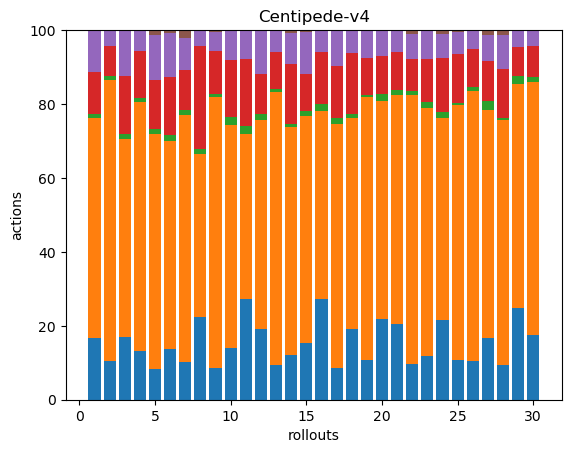

The table this chart was drawn from, first rows:
44, 158, 3, 30, 30, 0, 0, 0, 0, 0, 0, 0, 0, 0, 0, 0, 0, 0
39, 286, 4, 31, 16, 0, 0, 0, 0, 0, 0, 0, 0, 0, 0, 0, 0, 0
37, 116, 3, 34, 27, 0, 0, 0, 0, 0, 0, 0, 0, 0, 0, 0, 0, 0
35, 177, 3, 33, 15, 0, 0, 0, 0, 0, 0, 0, 0, 0, 0, 0, 0, 0
42, 317, 7, 65, 61, 7, 0, 0, 0, 0, 0, 0, 0, 0, 0, 0, 0, 0
35, 143, 4, 40, 30, 2, 0, 0, 0, 0, 0, 0, 0, 0, 0, 0, 0, 0
45, 296, 6, 48, 39, 9, 0, 0, 0, 0, 0, 0, 0, 0, 0, 0, 0, 0
46, 91, 3, 57, 9, 0, 0, 0, 0, 0, 0, 0, 0, 0, 0, 0, 0, 0
33, 286, 3, 45, 20, 2, 0, 0, 0, 0, 0, 0, 0, 0, 0, 0, 0, 0
45, 196, 7, 50, 26, 0, 0, 0, 0, 0, 0, 0, 0, 0, 0, 0, 0, 0
38, 62, 3, 25, 11, 0, 0, 0, 0, 0, 0, 0, 0, 0, 0, 0, 0, 0
37, 109, 3, 21, 23, 0, 0, 0, 0, 0, 0, 0, 0, 0, 0, 0, 0, 0
36, 280, 3, 38, 22, 0, 0, 0, 0, 0, 0, 0, 0, 0, 0, 0, 0, 0
45, 229, 4, 60, 31, 3, 0, 0, 0, 0, 0, 0, 0, 0, 0, 0, 0, 0
32, 129, 3, 21, 24, 1, 0, 0, 0, 0, 0, 0, 0, 0, 0, 0, 0, 0
41, 77, 3, 21, 9, 0, 0, 0, 0, 0, 0, 0, 0, 0, 0, 0, 0, 0
30, 233, 6, 50, 34, 0, 0, 0, 0, 0, 0, 0, 0, 0, 0, 0, 0, 0
49, 147, 3, 42, 16, 0, 0, 0, 0, 0, 0, 0, 0, 0, 0, 0, 0, 0
42, 277, 3, 39, 28, 1, 0, 0, 0, 0, 0, 0, 0, 0, 0, 0, 0, 0
38, 102, 3, 18, 12, 0, 0, 0, 0, 0, 0, 0, 0, 0, 0, 0, 0, 0
42, 126, 3, 21, 12, 0, 0, 0, 0, 0, 0, 0, 0, 0, 0, 0, 0, 0
43, 320, 5, 38, 30, 5, 0, 0, 0, 0, 0, 0, 0, 0, 0, 0, 0, 0
38, 218, 5, 38, 24, 1, 0, 0, 0, 0, 0, 0, 0, 0, 0, 0, 0, 0
41, 103, 3, 28, 12, 2, 0, 0, 0, 0, 0, 0, 0, 0, 0, 0, 0, 0
75, 480, 4, 93, 42, 3, 0, 0, 0, 0, 0, 0, 0, 0, 0, 0, 0, 0
32, 224, 3, 31, 15, 1, 0, 0, 0, 0, 0, 0, 0, 0, 0, 0, 0, 0
48, 177, 7, 31, 20, 4, 0, 0, 0, 0, 0, 0, 0, 0, 0, 0, 0, 0
52, 365, 3, 73, 51, 7, 0, 0, 0, 0, 0, 0, 0, 0, 0, 0, 0, 0
44, 108, 4, 14, 8, 0, 0, 0, 0, 0, 0, 0, 0, 0, 0, 0, 0, 0
44, 172, 3, 21, 11, 0, 0, 0, 0, 0, 0, 0, 0, 0, 0, 0, 0, 0
